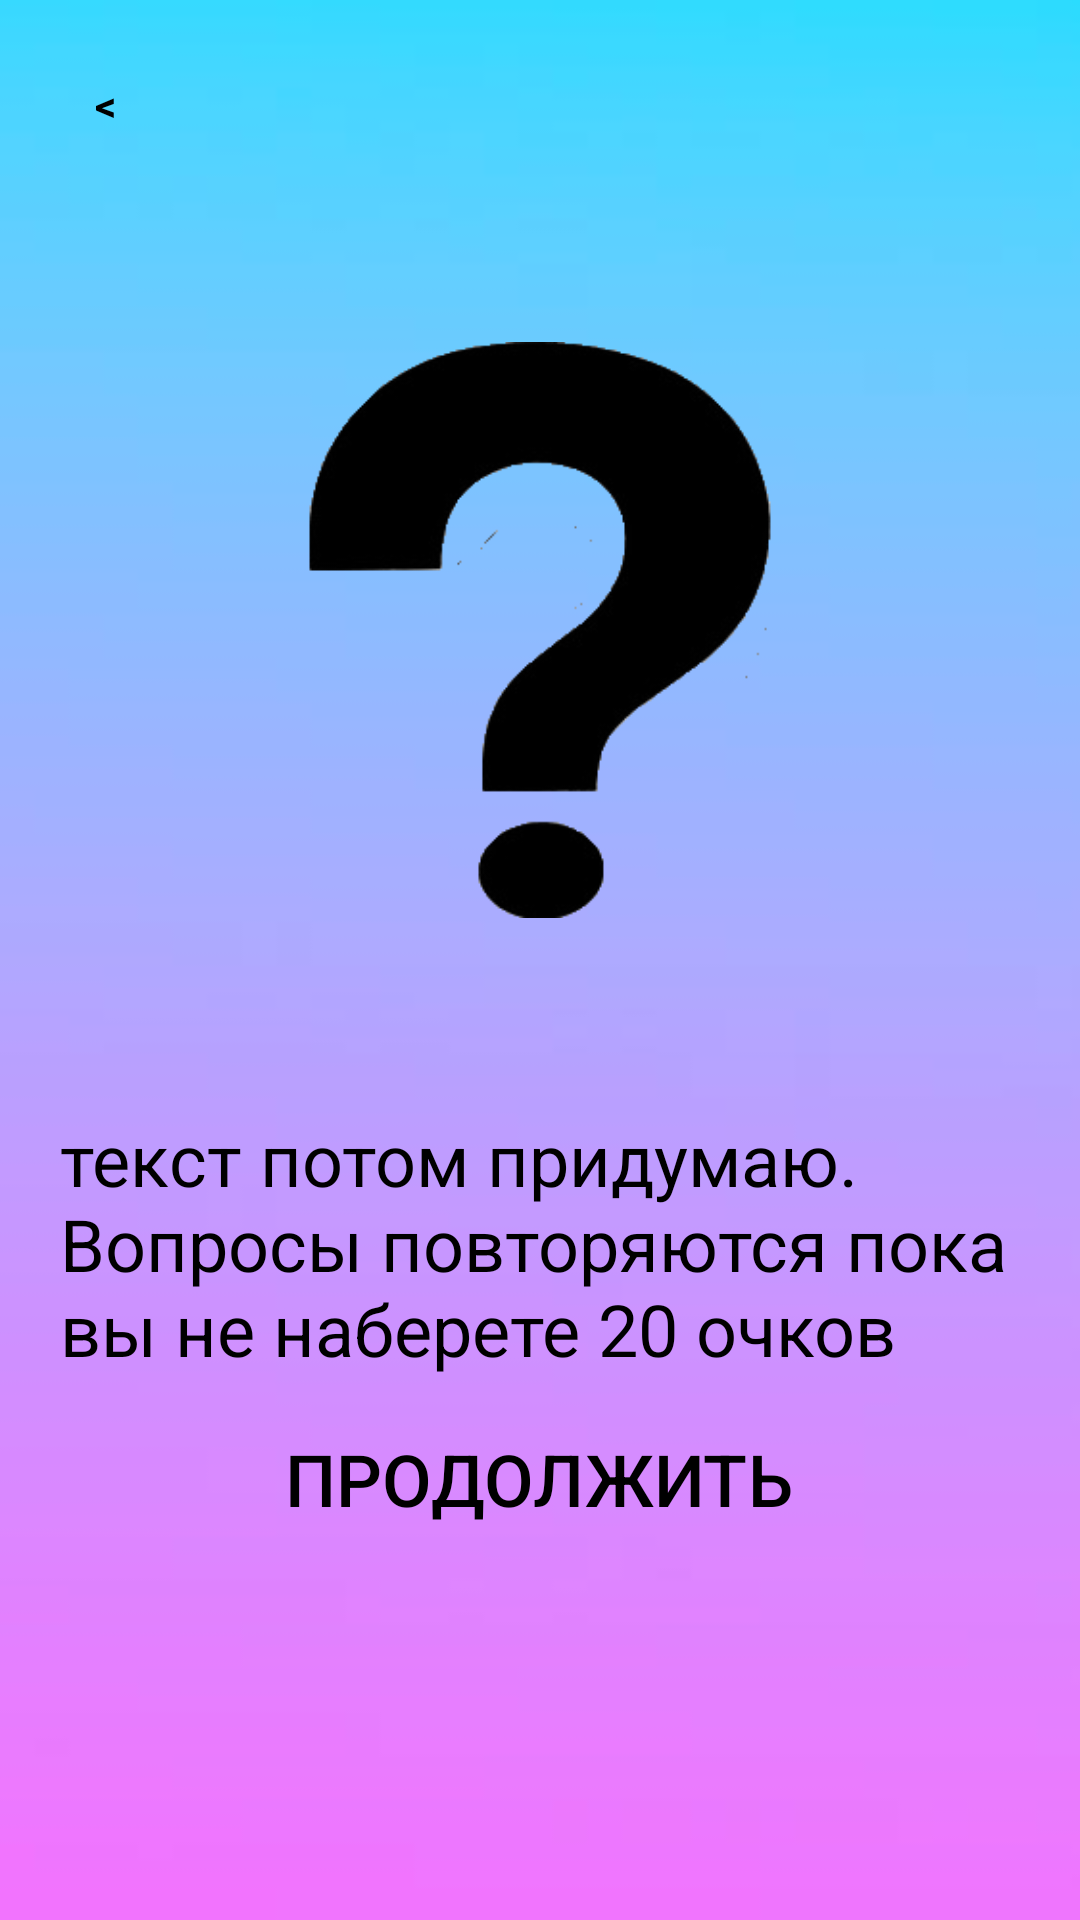

Here is an Android app screen rendered from its layout file. Give the layout XML and the strings, colors and styles it references.
<!-- AndroidManifest.xml: application theme Theme.AppCompat.DayNight.NoActionBar -->
<!-- res/layout/previewdialog.xml -->
<?xml version="1.0" encoding="utf-8"?>
<LinearLayout xmlns:android="http://schemas.android.com/apk/res/android"
    android:orientation="vertical"
    android:layout_width="wrap_content"
    android:layout_height="wrap_content"
    android:id="@+id/dilogfon"
    android:background="@drawable/previewback1"
    android:layout_gravity="center"
    android:scaleType="centerCrop"
    android:layout_margin="10dp">
    <LinearLayout
        android:layout_width="match_parent"
        android:layout_height="wrap_content"
        android:orientation="vertical"
        android:padding="20dp"
        android:gravity="center">
        <TextView
            android:layout_width="30dp"
            android:layout_height="30dp"
            android:id="@+id/btnclose"
            android:text="&#60;"
            android:textColor="@color/black"
            android:textStyle="bold"
            android:gravity="center"
            android:background="@drawable/button_stroke_balck95_press_white"
            android:layout_gravity="start"
            />
        <ImageView
            android:layout_width="match_parent"
            android:layout_height="0dp"
            android:id="@+id/peviewimg"
            android:src="@drawable/previewimg1"
            android:layout_weight="60"
            android:layout_marginTop="10dp"/>
        <TextView
            android:layout_width="wrap_content"
            android:layout_height="0dp"
            android:id="@+id/txtdescription"
            android:text="@string/levelone"
            android:layout_weight="30"
            android:textColor="@color/black"
            android:textSize="24dp"
            android:layout_marginTop="10dp"
            />
        <Button
            android:layout_width="wrap_content"
            android:layout_height="0dp"
            android:id="@+id/btncontinue"
            android:background="@drawable/button_stroke_balck95_press_white"
            android:layout_weight="10"
            android:text="@string/textcontinue"
            android:textColor="@color/black"
            android:paddingLeft="10dp"
            android:paddingRight="10dp"
            android:textAllCaps="true"
            android:textSize="24dp"
            android:layout_marginTop="10dp"
            />







    </LinearLayout>

</LinearLayout>
<!-- resources referenced by this layout -->
<resources>
  <color name="black">#FF000000</color>
  <!-- drawable previewback1: jpg bitmap (drawable, 2937 bytes) -->
  <!-- drawable previewimg1: png bitmap (drawable, 26145 bytes) -->
  <string name="levelone">текст потом придумаю.\nВопросы повторяются пока вы не наберете 20 очков</string>
  <string name="textcontinue">Продолжить</string>
</resources>
